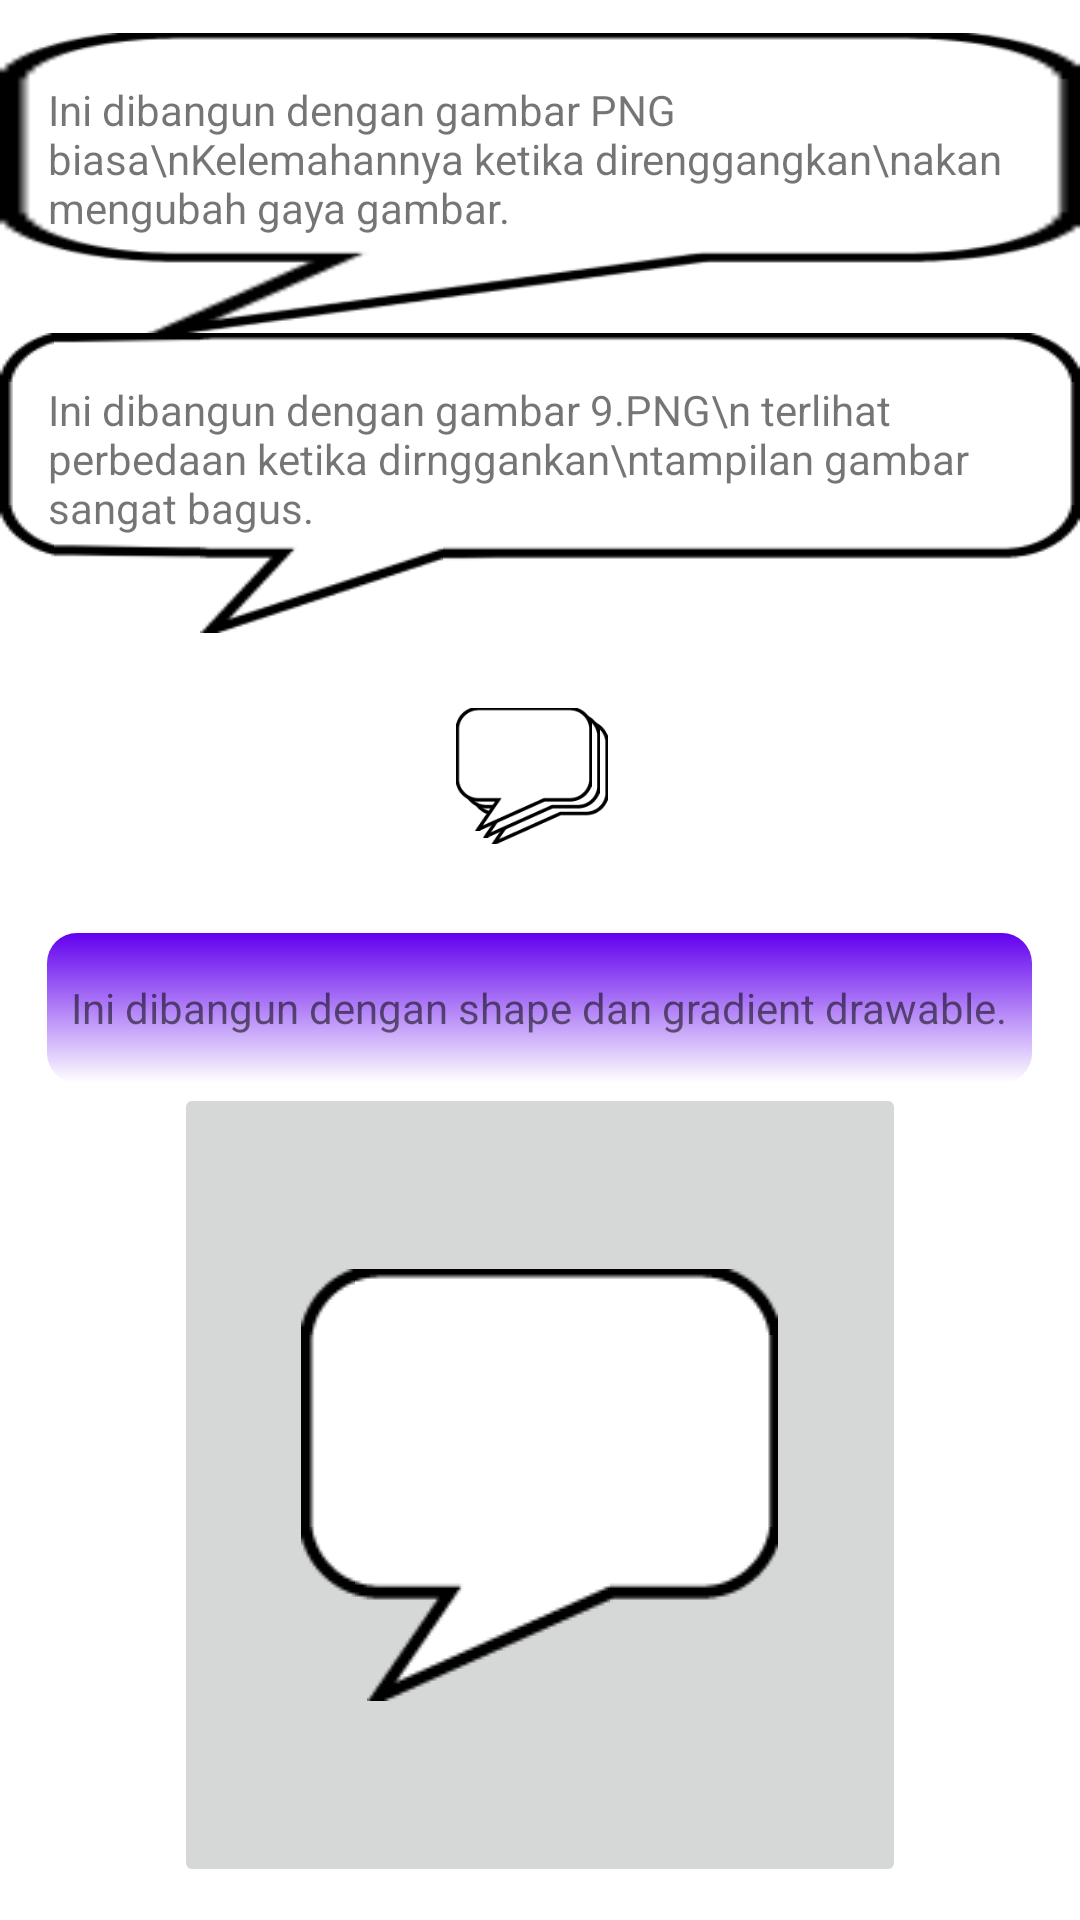

Android layout source for this screen:
<!-- AndroidManifest.xml: application theme Theme.ActivityLifecycle -->
<!-- res/layout/activity_nine_patch_file.xml -->
<?xml version="1.0" encoding="utf-8"?>
<LinearLayout xmlns:android="http://schemas.android.com/apk/res/android"
    xmlns:app="http://schemas.android.com/apk/res-auto"
    xmlns:tools="http://schemas.android.com/tools"
    android:layout_width="match_parent"
    android:layout_height="match_parent"
    android:gravity="center"
    android:orientation="vertical"
    tools:context=".delightfulUserExperiences.NinePatchFileActivity">

    <TextView
        android:id="@+id/textView1"
        android:layout_width="wrap_content"
        android:layout_height="100dp"
        android:background="@drawable/bubble"
        android:padding="16dp"
        android:text="Ini dibangun dengan gambar PNG biasa\nKelemahannya ketika direnggangkan\nakan mengubah gaya gambar." />

    <TextView
        android:id="@+id/textView2"
        android:layout_width="wrap_content"
        android:layout_height="100dp"
        android:background="@drawable/bubble2"
        android:padding="16dp"
        android:text="Ini dibangun dengan gambar 9.PNG\n terlihat perbedaan ketika dirnggankan\ntampilan gambar sangat bagus." />

    <ImageView
        android:id="@+id/imageView"
        android:layout_width="match_parent"
        android:layout_height="100dp"
        app:srcCompat="@drawable/layer_list" />

    <TextView
        android:layout_width="wrap_content"
        android:layout_height="50dp"
        android:background="@drawable/shape_gradient"
        android:gravity="center"
        android:padding="8dp"
        android:text="Ini dibangun dengan shape dan gradient drawable." />

    <ImageButton
        android:id="@+id/ibTransition"
        android:layout_width="wrap_content"
        android:layout_height="wrap_content"
        android:src="@drawable/transition"
        tools:ignore="SpeakableTextPresentCheck" />
</LinearLayout>
<!-- resources referenced by this layout -->
<resources>
  <!-- drawable bubble: png bitmap (drawable, 2098 bytes) -->
  <!-- drawable layer_list (drawable) -->
  <?xml version="1.0" encoding="utf-8"?>
  <layer-list xmlns:android="http://schemas.android.com/apk/res/android">
  
    <item android:drawable="@drawable/bubble2"
        android:id="@+id/bubble1"
        android:gravity="center" />
  
    <item android:drawable="@drawable/bubble2"
        android:id="@+id/bubble2"
        android:top="20dp"
        android:right="20dp"
        android:gravity="center"/>
  
    <item android:id="@+id/bubble3"
        android:top="40dp"
        android:right="40dp">
  
      <bitmap android:src="@drawable/bubble2"
        android:gravity="center" />
  
    </item>
  
  </layer-list>
  <!-- drawable shape_gradient (drawable) -->
  <?xml version="1.0" encoding="utf-8"?>
  <shape xmlns:android="http://schemas.android.com/apk/res/android"
      android:shape="rectangle">
  
      <gradient
          android:startColor="@color/white"
          android:endColor="@color/design_default_color_primary"
          android:angle="90" />
      <corners
          android:radius="10dp" />
  
  </shape>
  <!-- drawable transition (drawable) -->
  <?xml version="1.0" encoding="utf-8"?>
  <transition xmlns:android="http://schemas.android.com/apk/res/android">
  
      <item android:drawable="@drawable/bubble2"
          android:id="@+id/bubble1"
          android:gravity="center" />
  
      <item android:drawable="@drawable/bubble2"
          android:id="@+id/bubble2"
          android:top="20dp"
          android:right="20dp"
          android:gravity="center"/>
  
  </transition>
  <style name="Theme.ActivityLifecycle" parent="Theme.MaterialComponents.DayNight.DarkActionBar">
          
          <item name="colorPrimary">@color/purple_500</item>
          <item name="colorPrimaryVariant">@color/purple_700</item>
          <item name="colorOnPrimary">@color/white</item>
          
          <item name="colorSecondary">@color/teal_200</item>
          <item name="colorSecondaryVariant">@color/teal_700</item>
          <item name="colorOnSecondary">@color/black</item>
          
          <item name="android:statusBarColor" tools:targetApi="l">?attr/colorPrimaryVariant</item>
          
      </style>
  <!-- not gathered from this repository: default colours our renderer supplied (Android Studio template values) -->
  <color name="purple_500">#FF6200EE</color>
  <color name="purple_700">#FF3700B3</color>
  <color name="teal_200">#FF03DAC5</color>
  <color name="teal_700">#FF018786</color>
  <color name="black">#FF000000</color>
  <color name="white">#FFFFFFFF</color>
</resources>
